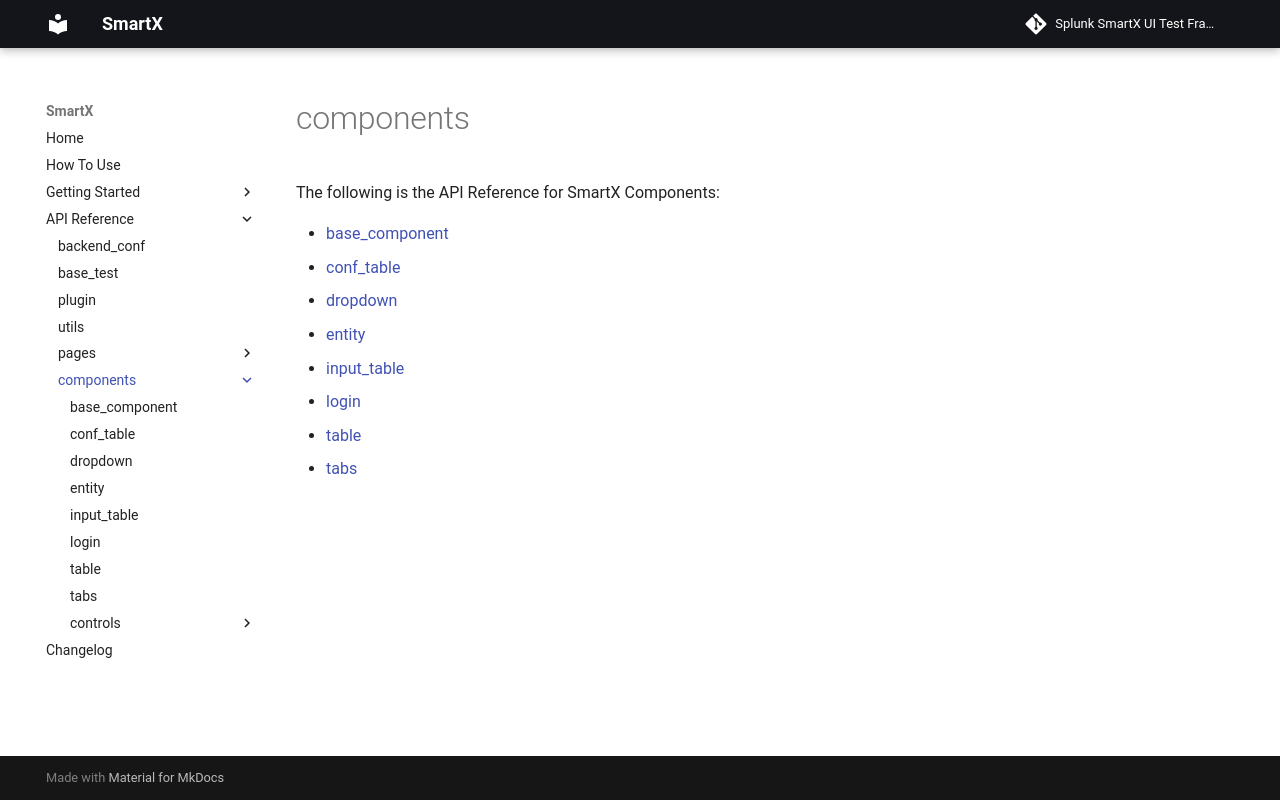

repository: splunk/addon-factory-smartx-ui-test-library · page: api_reference/components/index.html · generator: mkdocs

# components

The following is the API Reference for SmartX Components:

+ [base_component](base_component.md)
+ [conf_table](conf_table.md)
+ [dropdown](dropdown.md)
+ [entity](entity.md)
+ [input_table](input_table.md)
+ [login](login.md)
+ [table](table.md)
+ [tabs](tabs.md)
